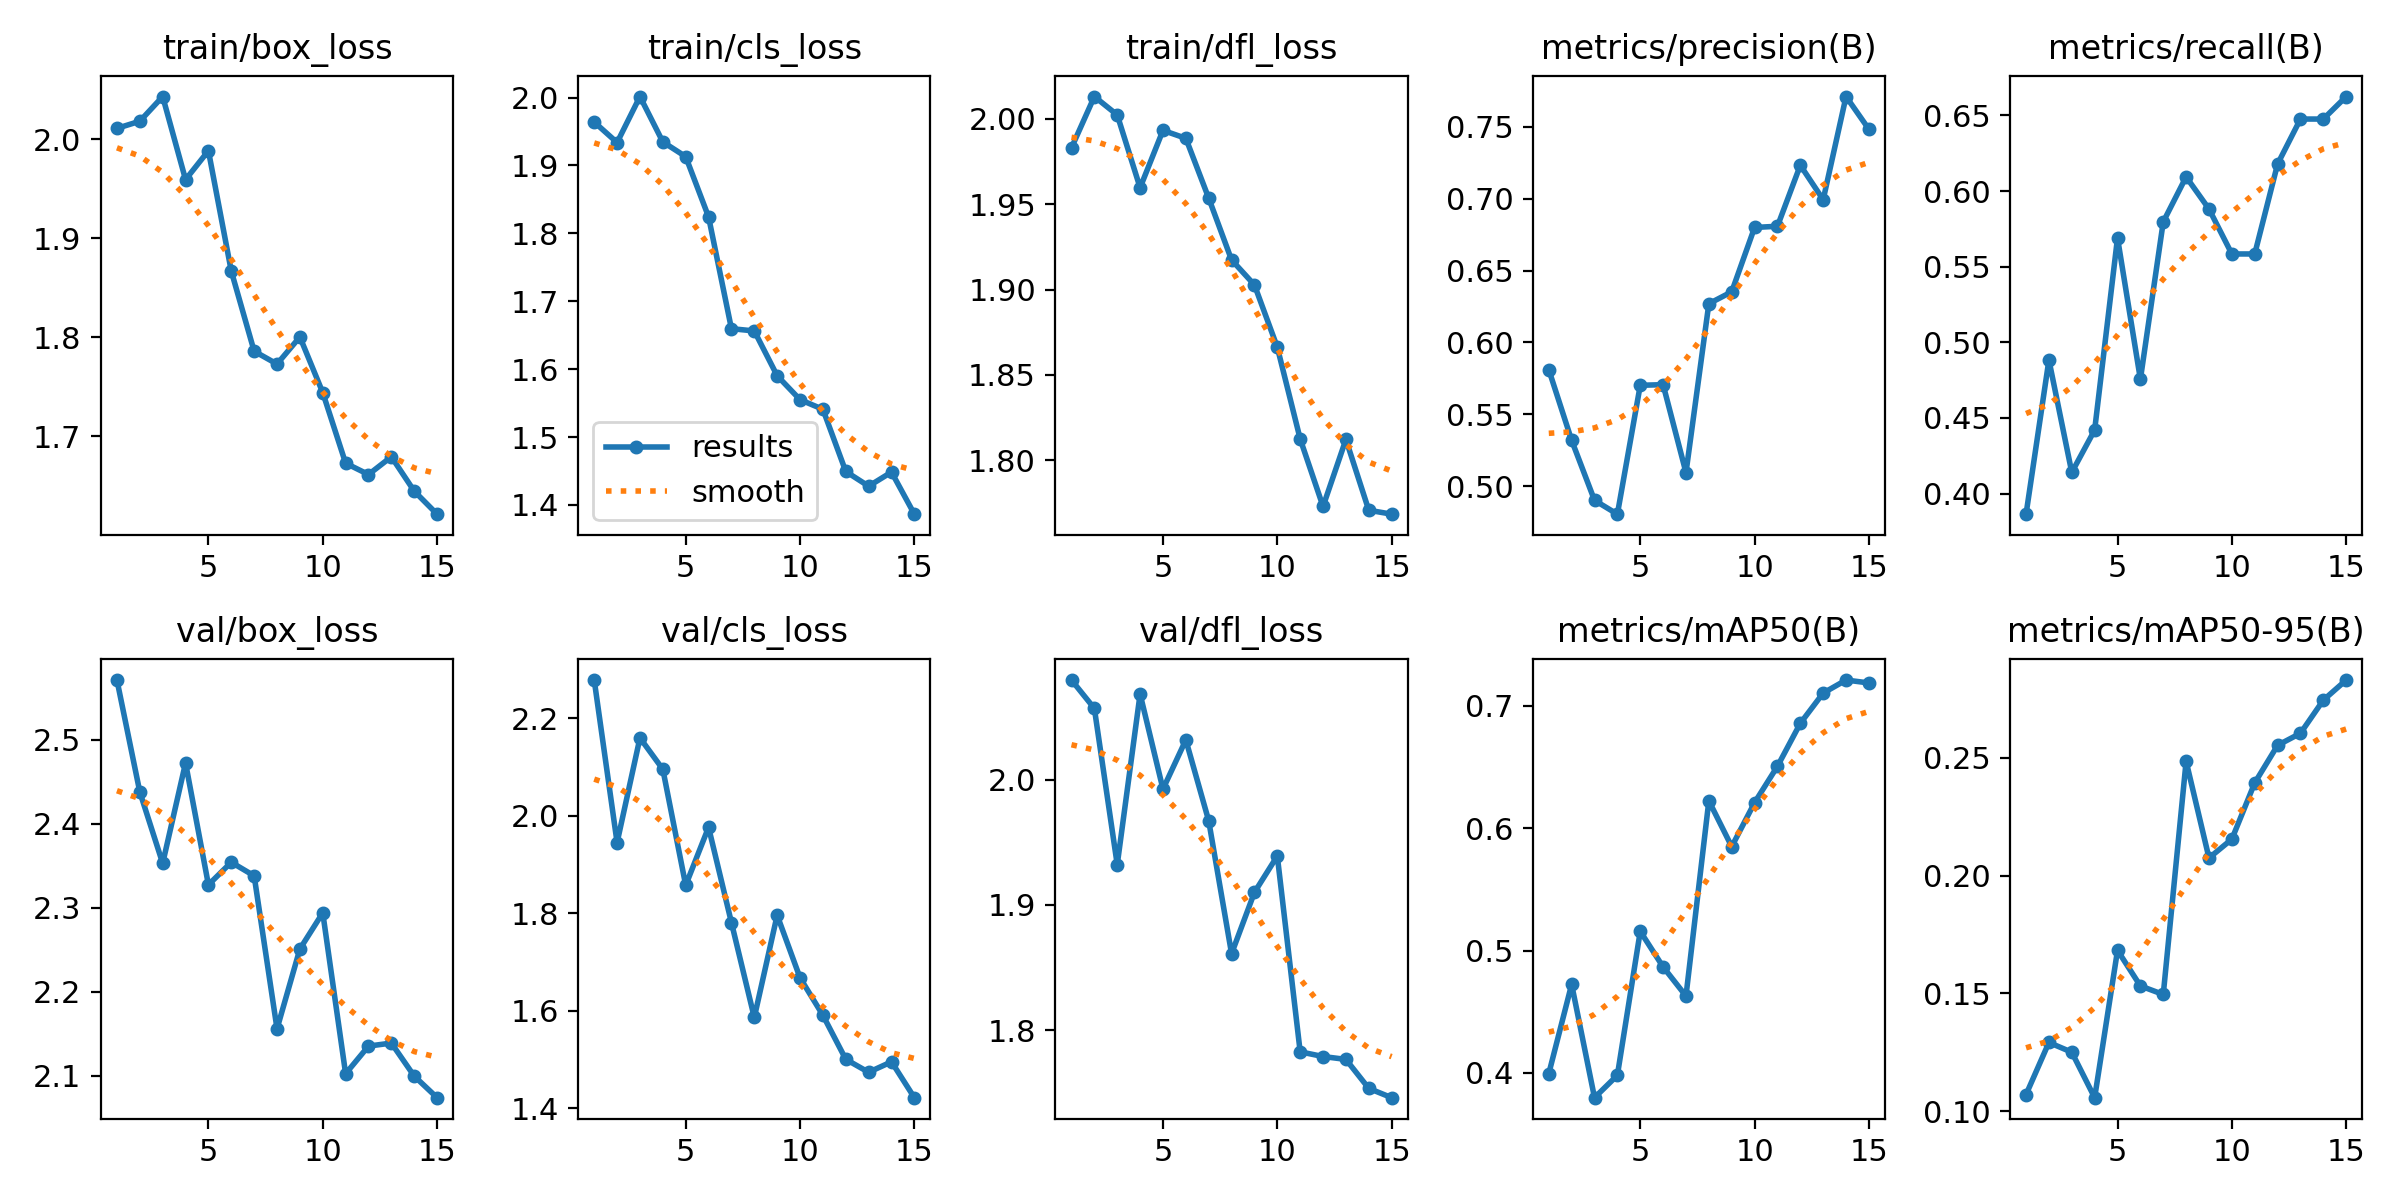

The table this chart was drawn from, first rows:
epoch, time, train/box_loss, train/cls_loss, train/dfl_loss, metrics/precision(B), metrics/recall(B), metrics/mAP50(B), metrics/mAP50-95(B), val/box_loss, val/cls_loss, val/dfl_loss, lr/pg0, lr/pg1, lr/pg2
1, 98.62, 2.011, 1.964, 1.983, 0.5811, 0.3864, 0.3994, 0.107, 2.571, 2.278, 2.08, 0.07055, 0.003273, 0.003273
2, 216.9, 2.018, 1.934, 2.013, 0.532, 0.4883, 0.4724, 0.1291, 2.438, 1.945, 2.057, 0.04011, 0.00617, 0.00617
3, 385, 2.043, 2.002, 2.002, 0.4903, 0.414, 0.3798, 0.125, 2.353, 2.159, 1.932, 0.009233, 0.008627, 0.008627
4, 513.3, 1.959, 1.935, 1.96, 0.4806, 0.442, 0.3981, 0.1057, 2.473, 2.095, 2.068, 0.00802, 0.00802, 0.00802
5, 665.7, 1.988, 1.913, 1.993, 0.5702, 0.569, 0.5157, 0.1683, 2.327, 1.857, 1.992, 0.00736, 0.00736, 0.00736
6, 775.2, 1.867, 1.824, 1.989, 0.5706, 0.4756, 0.4866, 0.1532, 2.354, 1.976, 2.032, 0.0067, 0.0067, 0.0067
7, 912.7, 1.786, 1.66, 1.954, 0.5095, 0.5796, 0.4629, 0.1495, 2.338, 1.781, 1.967, 0.00604, 0.00604, 0.00604
8, 988.1, 1.773, 1.656, 1.917, 0.6269, 0.6093, 0.6224, 0.2485, 2.156, 1.586, 1.861, 0.00538, 0.00538, 0.00538
9, 1071, 1.8, 1.59, 1.903, 0.6352, 0.5881, 0.5849, 0.2075, 2.251, 1.796, 1.91, 0.00472, 0.00472, 0.00472
10, 1155, 1.744, 1.555, 1.866, 0.6799, 0.5584, 0.6209, 0.2155, 2.294, 1.667, 1.939, 0.00406, 0.00406, 0.00406
11, 1234, 1.673, 1.541, 1.812, 0.6808, 0.5584, 0.6505, 0.2394, 2.102, 1.59, 1.783, 0.0034, 0.0034, 0.0034
12, 1317, 1.662, 1.449, 1.773, 0.7232, 0.6178, 0.6857, 0.2553, 2.135, 1.5, 1.779, 0.00274, 0.00274, 0.00274
13, 1440, 1.679, 1.428, 1.812, 0.6993, 0.6476, 0.7104, 0.2604, 2.139, 1.474, 1.777, 0.00208, 0.00208, 0.00208
14, 1544, 1.645, 1.448, 1.771, 0.771, 0.6476, 0.721, 0.2745, 2.099, 1.495, 1.753, 0.00142, 0.00142, 0.00142
15, 1653, 1.622, 1.386, 1.768, 0.7482, 0.6624, 0.7186, 0.283, 2.074, 1.421, 1.746, 0.00076, 0.00076, 0.00076
